Dataset: simpsons (GitHub, AnshMittal1811/DLinComputerVision). Classes: Abraham Grampa Simpson, Apu Nahasapeemapetilon, Bart Simpson, Charles Montgomery Burns, Chief Wiggum, Comic Book Guy, Edna Krabappel, Homer Simpson, Kent Brockman, Krusty the Clown, Lenny Leonard, Lisa Simpson, Marge Simpson, Mayor Quimby, Milhouse Van Houten, Moe Szyslak, Ned Flanders, Nelson Muntz, Principal Skinner, Sideshow Bob.

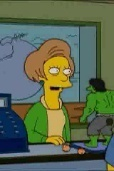
Label: Edna Krabappel

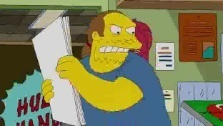
Label: Comic Book Guy

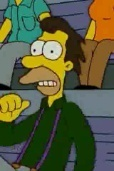
Label: Lenny Leonard

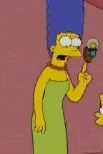
Label: Marge Simpson

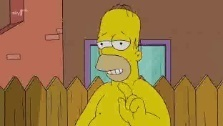
Label: Homer Simpson

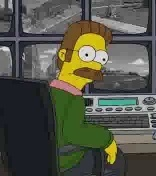
Label: Ned Flanders
